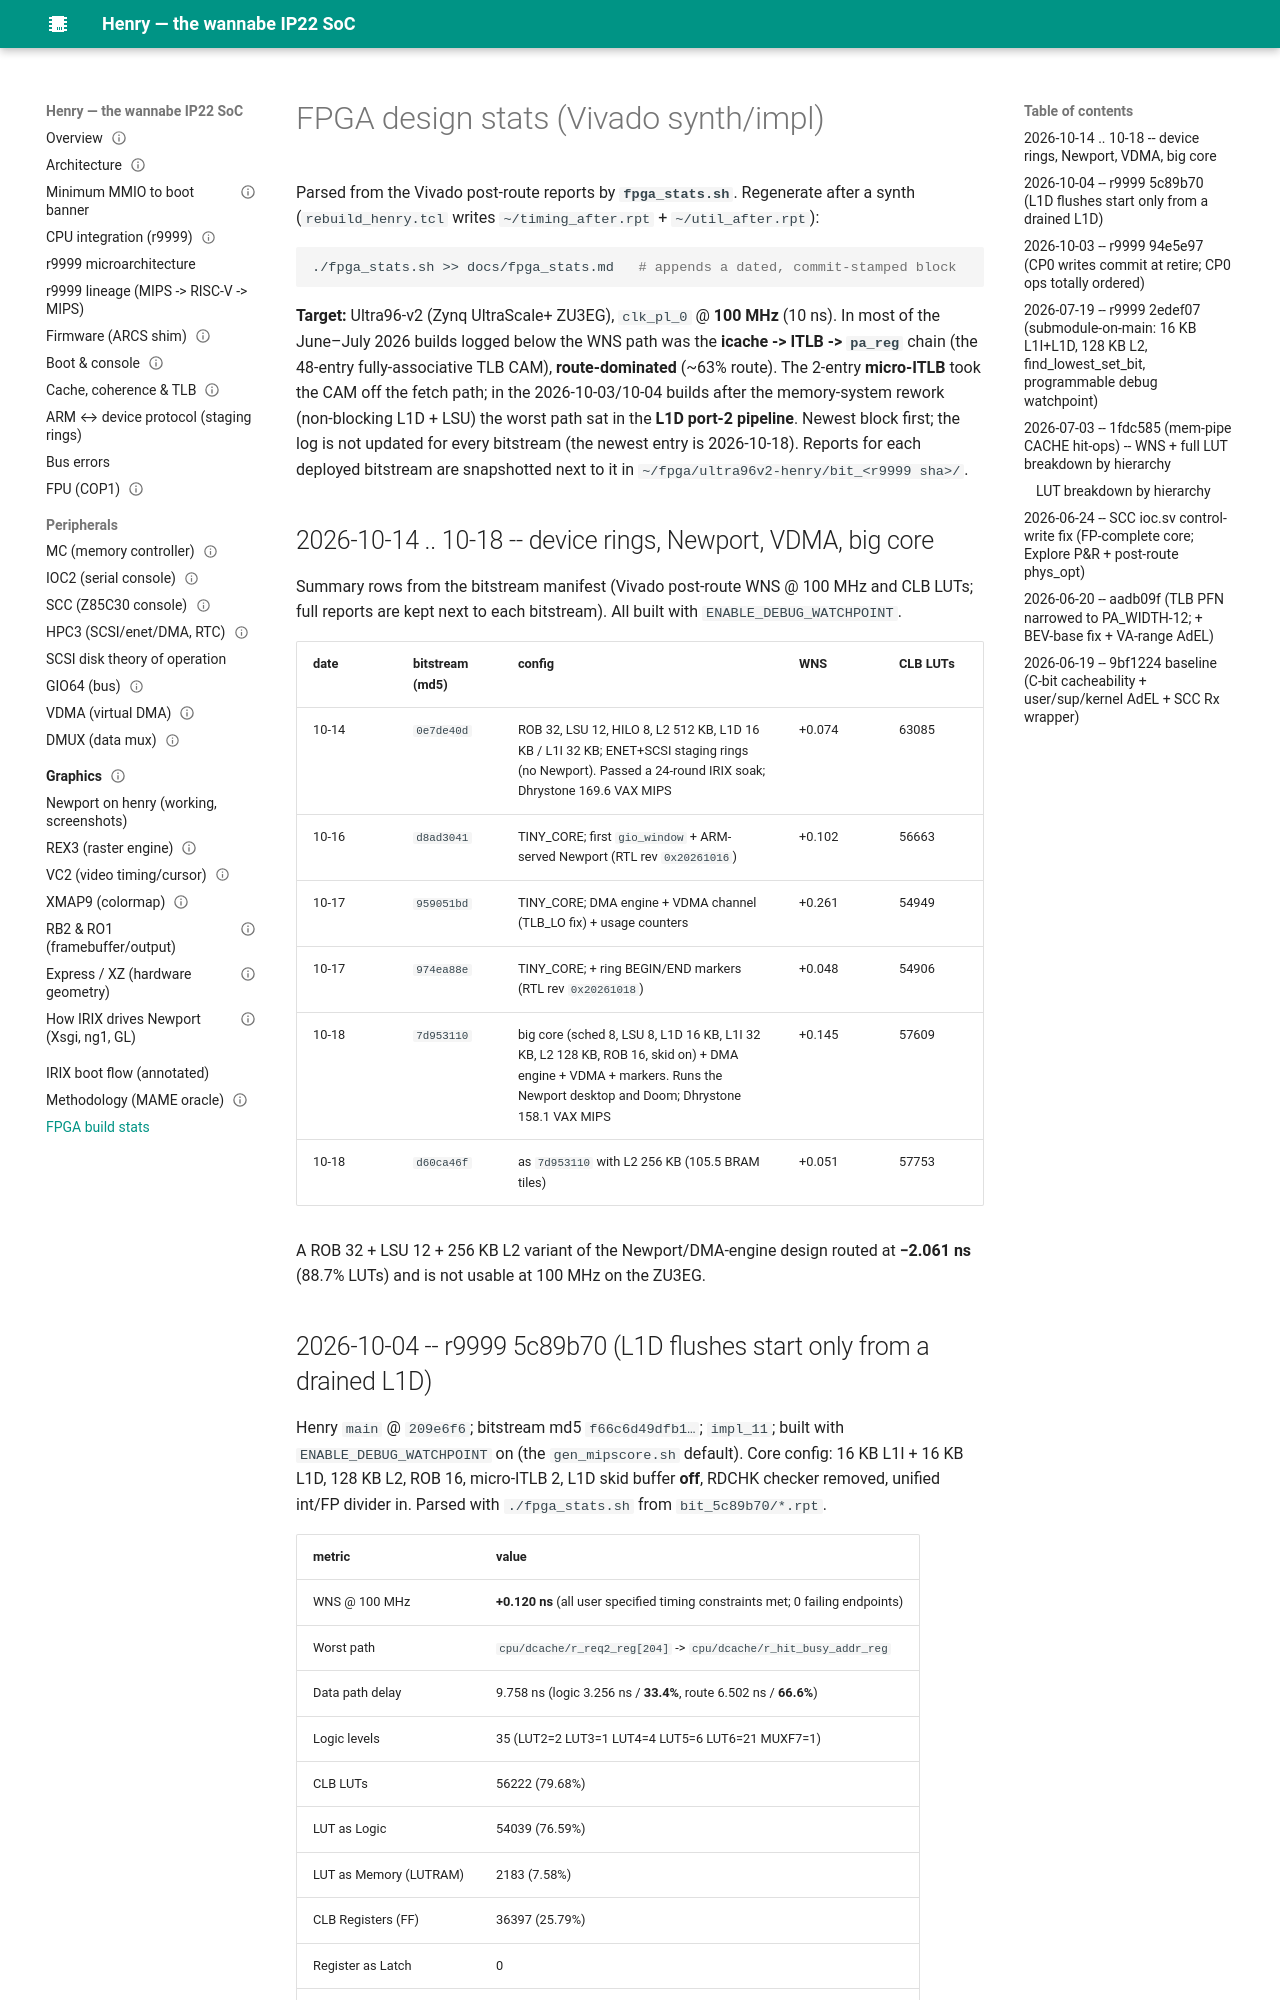

repository: dsheffie/C16H10N2O2 · page: fpga_stats/index.html · generator: mkdocs

# FPGA design stats (Vivado synth/impl)

Parsed from the Vivado post-route reports by **`fpga_stats.sh`**. Regenerate after
a synth (`rebuild_henry.tcl` writes `~/timing_after.rpt` + `~/util_after.rpt`):

```sh
./fpga_stats.sh >> docs/fpga_stats.md   # appends a dated, commit-stamped block
```

**Target:** Ultra96-v2 (Zynq UltraScale+ ZU3EG), `clk_pl_0` @ **100 MHz** (10 ns).
In most of the June–July 2026 builds logged below the WNS path was the **icache -> ITLB -> `pa_reg`** chain (the
48-entry fully-associative TLB CAM), **route-dominated** (~63% route). The 2-entry **micro-ITLB** took
the CAM off the fetch path; in the 2026-10-03/10-04 builds after the memory-system rework (non-blocking
L1D + LSU) the worst path sat in the **L1D port-2 pipeline**. Newest block first; the log is not
updated for every bitstream (the newest entry is 2026-10-18). Reports for each deployed bitstream are
snapshotted next to it in `~/fpga/ultra96v2-henry/bit_<r9999 sha>/`.

## 2026-10-14 .. 10-18 -- device rings, Newport, VDMA, big core

Summary rows from the bitstream manifest (Vivado post-route WNS @ 100 MHz and CLB LUTs; full reports are
kept next to each bitstream). All built with `ENABLE_DEBUG_WATCHPOINT`.

| date | bitstream (md5) | config | WNS | CLB LUTs |
|---|---|---|---|---|
| 10-14 | `0e7de40d` | ROB 32, LSU 12, HILO 8, L2 512 KB, L1D 16 KB / L1I 32 KB; ENET+SCSI staging rings (no Newport). Passed a 24-round IRIX soak; Dhrystone 169.6 VAX MIPS | +0.074 | 63085 |
| 10-16 | `d8ad3041` | TINY_CORE; first `gio_window` + ARM-served Newport (RTL rev `0x20261016`) | +0.102 | 56663 |
| 10-17 | `959051bd` | TINY_CORE; DMA engine + VDMA channel (TLB_LO fix) + usage counters | +0.261 | 54949 |
| 10-17 | `974ea88e` | TINY_CORE; + ring BEGIN/END markers (RTL rev `0x20261018`) | +0.048 | 54906 |
| 10-18 | `7d953110` | big core (sched 8, LSU 8, L1D 16 KB, L1I 32 KB, L2 128 KB, ROB 16, skid on) + DMA engine + VDMA + markers. Runs the Newport desktop and Doom; Dhrystone 158.1 VAX MIPS | +0.145 | 57609 |
| 10-18 | `d60ca46f` | as `7d953110` with L2 256 KB (105.5 BRAM tiles) | +0.051 | 57753 |

A ROB 32 + LSU 12 + 256 KB L2 variant of the Newport/DMA-engine design routed at **−2.061 ns** (88.7% LUTs)
and is not usable at 100 MHz on the ZU3EG.
